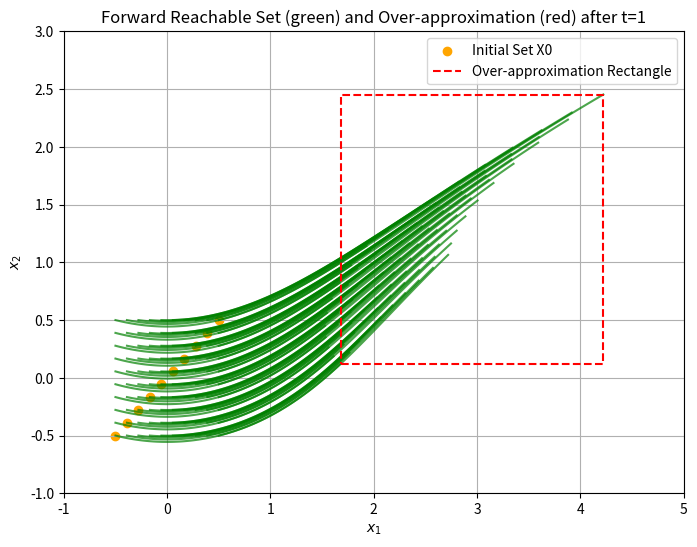

Reproduce this figure in Python.
import numpy as np
import matplotlib.pyplot as plt

# System dynamics
def f1(x1, x2):
    return x2**2 + 2

def f2(x1, x2):
    return x1

# Runge-Kutta 4th Order (RK4) for a single time step
def rk4_step(x1, x2, dt):
    # Compute k1
    k1_x1 = dt * f1(x1, x2)
    k1_x2 = dt * f2(x1, x2)
    
    # Compute k2
    k2_x1 = dt * f1(x1 + 0.5 * k1_x1, x2 + 0.5 * k1_x2)
    k2_x2 = dt * f2(x1 + 0.5 * k1_x1, x2 + 0.5 * k1_x2)
    
    # Compute k3
    k3_x1 = dt * f1(x1 + 0.5 * k2_x1, x2 + 0.5 * k2_x2)
    k3_x2 = dt * f2(x1 + 0.5 * k2_x1, x2 + 0.5 * k2_x2)
    
    # Compute k4
    k4_x1 = dt * f1(x1 + k3_x1, x2 + k3_x2)
    k4_x2 = dt * f2(x1 + k3_x1, x2 + k3_x2)
    
    # Update x1 and x2
    x1_next = x1 + (1/6) * (k1_x1 + 2*k2_x1 + 2*k3_x1 + k4_x1)
    x2_next = x2 + (1/6) * (k1_x2 + 2*k2_x2 + 2*k3_x2 + k4_x2)
    
    return x1_next, x2_next

# Simulation parameters
dt = 0.01  # Time step
T = 1.0    # Total time
n_steps = int(T / dt)  # Number of steps

# Define the initial set X0 = [-0.5, 0.5] x [-0.5, 0.5]
x1_range = np.linspace(-0.5, 0.5, 10)
x2_range = np.linspace(-0.5, 0.5, 10)
initial_conditions = [(x1, x2) for x1 in x1_range for x2 in x2_range]

# Run the simulation for each initial condition
trajectories = []

for (x1_0, x2_0) in initial_conditions:
    x1 = x1_0
    x2 = x2_0
    trajectory = [(x1, x2)]
    
    for _ in range(n_steps):
        x1, x2 = rk4_step(x1, x2, dt)
        trajectory.append((x1, x2))
    
    trajectories.append(trajectory)

# Plot the forward reachable set results
plt.figure(figsize=(8, 6))
for trajectory in trajectories:
    x1_traj, x2_traj = zip(*trajectory)
    plt.plot(x1_traj, x2_traj, 'g-', alpha=0.7)  # Forward reachable set in green

# Initial set
plt.scatter(x1_range, x2_range, color='orange', label='Initial Set X0')

# Now, compute and plot the over-approximation of the embedding system
# Extremes of the initial set for the over-approximation (corners of the initial condition space)
extreme_conditions = [(-0.5, -0.5), (-0.5, 0.5), (0.5, -0.5), (0.5, 0.5)]

# Run the simulation for each extreme condition
embedding_trajectories = []

for (x1_0, x2_0) in extreme_conditions:
    x1 = x1_0
    x2 = x2_0
    trajectory = [(x1, x2)]
    
    for _ in range(n_steps):
        x1, x2 = rk4_step(x1, x2, dt)
        trajectory.append((x1, x2))
    
    embedding_trajectories.append(trajectory)

# Find the final states (after t=1) for all extreme trajectories
final_points = [trajectory[-1] for trajectory in embedding_trajectories]

# Extract the max and min values of the final points to define the rectangle
x1_vals = [p[0] for p in final_points]
x2_vals = [p[1] for p in final_points]

x1_min, x1_max = min(x1_vals), max(x1_vals)
x2_min, x2_max = min(x2_vals), max(x2_vals)

# Plot the over-approximation rectangle
rectangle_x = [x1_min, x1_max, x1_max, x1_min, x1_min]
rectangle_y = [x2_min, x2_min, x2_max, x2_max, x2_min]
plt.plot(rectangle_x, rectangle_y, 'r--', label='Over-approximation Rectangle')

# Formatting the plot
plt.title("Forward Reachable Set (green) and Over-approximation (red) after t=1")
plt.xlabel("$x_1$")
plt.ylabel("$x_2$")
plt.grid(True)
plt.legend()
plt.xlim([-1, 5])
plt.ylim([-1, 3])
plt.show()
